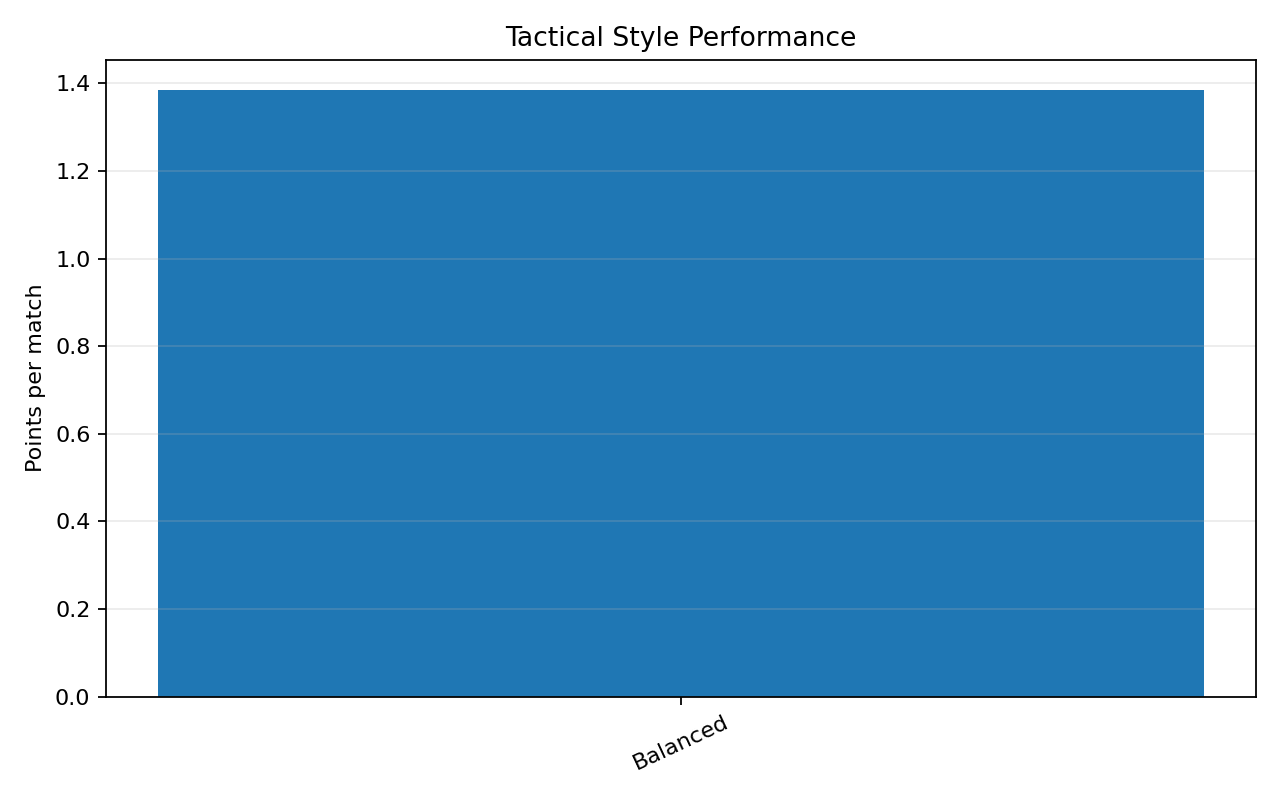

Values plotted in this chart, from the file beside it:
style_cluster, matches, points_per_match, avg_style_distance, style_archetype
0, 4560, 1.385, 5.595, Balanced
